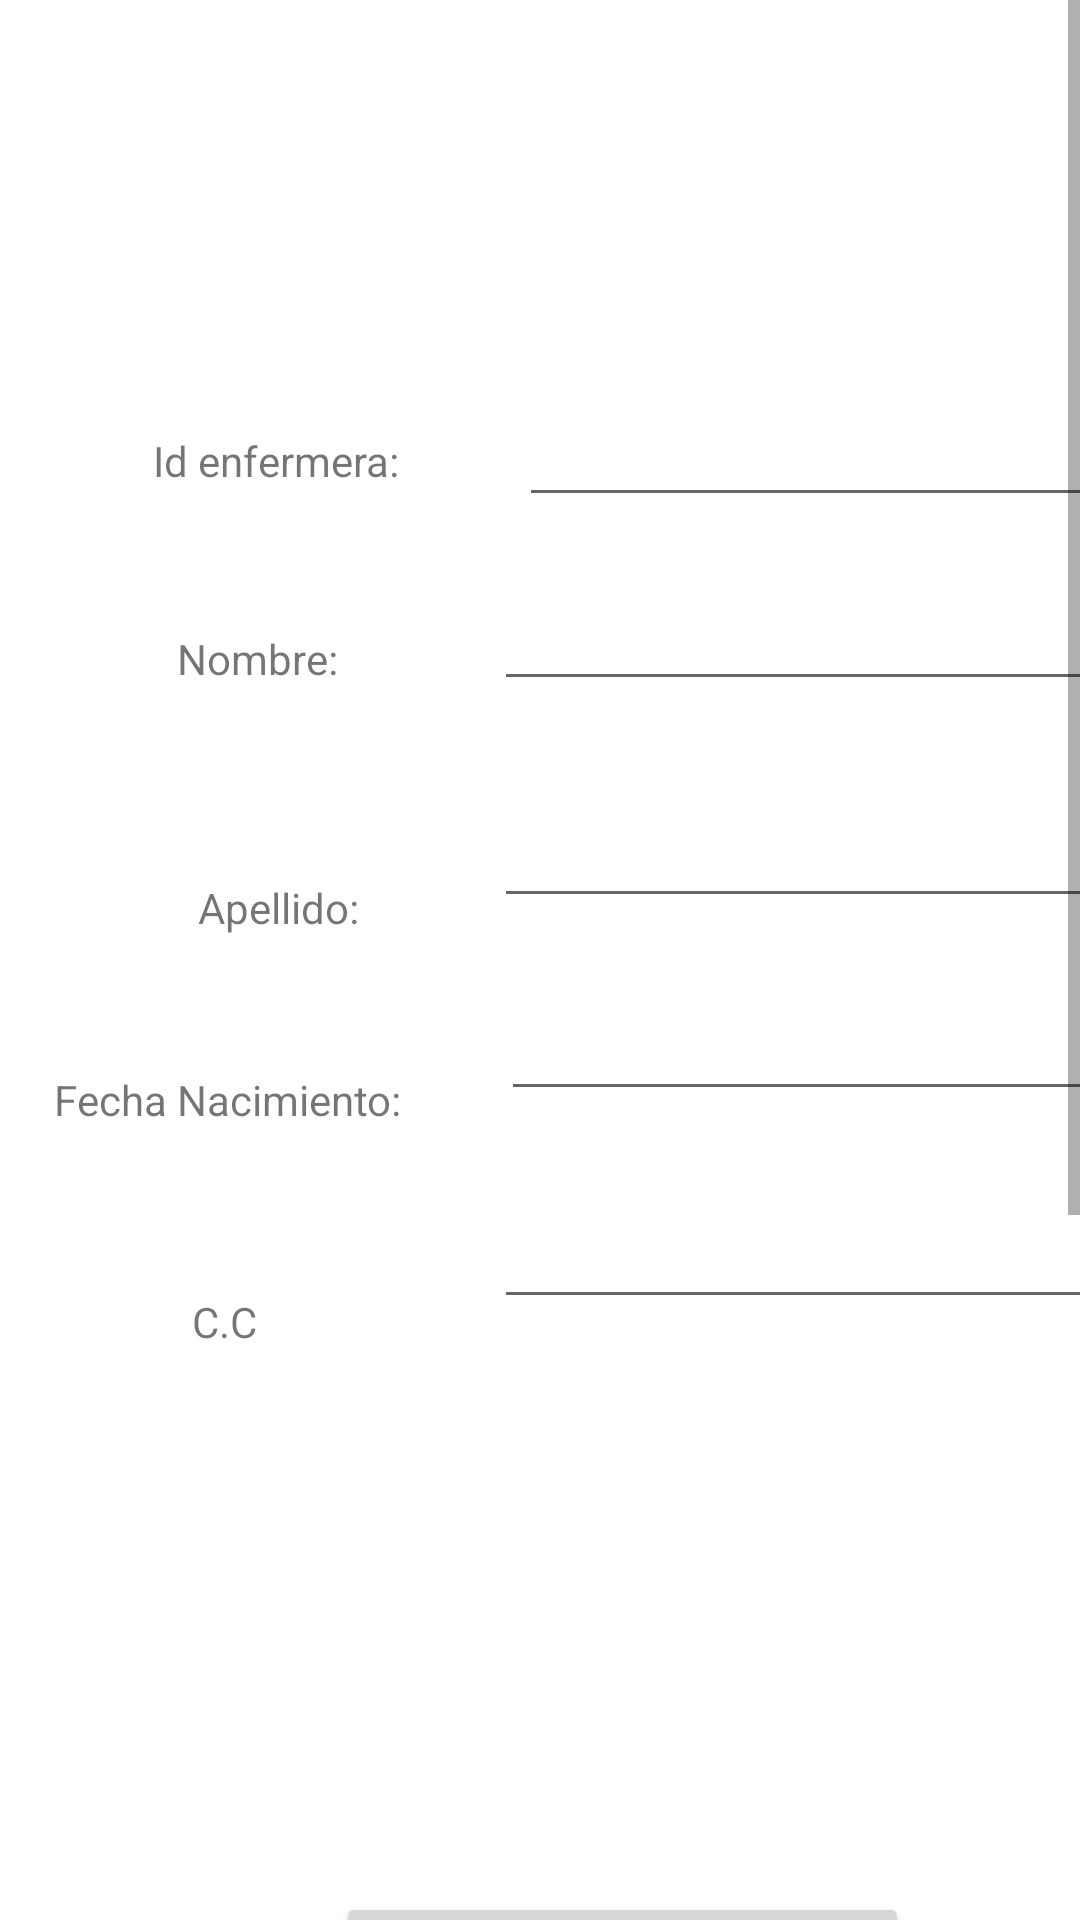

Produce the Android XML layout that renders to this screen, including the resource entries it uses.
<!-- AndroidManifest.xml: application theme Theme.ProyF -->
<!-- res/layout/activity_editar_enfermera.xml -->
<?xml version="1.0" encoding="utf-8"?>
<ScrollView xmlns:android="http://schemas.android.com/apk/res/android"

    xmlns:app="http://schemas.android.com/apk/res-auto"
    xmlns:tools="http://schemas.android.com/tools"
    android:layout_width="400dp"
    android:layout_height="600dp"
    tools:layout_editor_absoluteX="1dp"
    tools:layout_editor_absoluteY="1dp">



    <androidx.constraintlayout.widget.ConstraintLayout

        android:layout_width="match_parent"
        android:layout_height="wrap_content"

        tools:context=".EditarEnfermera">

        <TextView
            android:id="@+id/textView50"
            android:layout_width="wrap_content"
            android:layout_height="wrap_content"
            android:layout_marginStart="51dp"
            android:layout_marginTop="144dp"
            android:text="Id enfermera:"
            app:layout_constraintStart_toStartOf="parent"
            app:layout_constraintTop_toTopOf="parent" />

        <EditText
            android:id="@+id/edtIdEnferEdit"
            android:layout_width="wrap_content"
            android:layout_height="wrap_content"
            android:layout_marginStart="40dp"
            android:layout_marginTop="131dp"
            android:ems="10"
            android:inputType="number"
            app:layout_constraintStart_toEndOf="@+id/textView50"
            app:layout_constraintTop_toTopOf="parent" />

        <TextView
            android:id="@+id/textView51"
            android:layout_width="wrap_content"
            android:layout_height="wrap_content"
            android:layout_marginStart="59dp"
            android:layout_marginTop="47dp"
            android:text="Nombre:"
            app:layout_constraintStart_toStartOf="parent"
            app:layout_constraintTop_toBottomOf="@+id/textView50" />

        <EditText
            android:id="@+id/edtNomEnferEdit"
            android:layout_width="wrap_content"
            android:layout_height="wrap_content"
            android:layout_marginStart="52dp"
            android:layout_marginTop="20dp"
            android:ems="10"
            android:inputType="textPersonName"
            app:layout_constraintStart_toEndOf="@+id/textView51"
            app:layout_constraintTop_toBottomOf="@+id/edtIdEnferEdit" />

        <TextView
            android:id="@+id/textView52"
            android:layout_width="wrap_content"
            android:layout_height="wrap_content"
            android:layout_marginStart="66dp"
            android:layout_marginTop="64dp"
            android:text="Apellido:"
            app:layout_constraintStart_toStartOf="parent"
            app:layout_constraintTop_toBottomOf="@+id/textView51" />

        <EditText
            android:id="@+id/edtApellidoEnferEdit"
            android:layout_width="wrap_content"
            android:layout_height="wrap_content"
            android:layout_marginStart="45dp"
            android:layout_marginTop="31dp"
            android:ems="10"
            android:inputType="textPersonName"
            app:layout_constraintStart_toEndOf="@+id/textView52"
            app:layout_constraintTop_toBottomOf="@+id/edtNomEnferEdit" />

        <TextView
            android:id="@+id/textView53"
            android:layout_width="wrap_content"
            android:layout_height="wrap_content"
            android:layout_marginStart="18dp"
            android:layout_marginTop="45dp"
            android:text="Fecha Nacimiento:"
            app:layout_constraintStart_toStartOf="parent"
            app:layout_constraintTop_toBottomOf="@+id/textView52" />

        <EditText
            android:id="@+id/edtFechaNacEnferEdit"
            android:layout_width="wrap_content"
            android:layout_height="wrap_content"
            android:layout_marginStart="33dp"
            android:layout_marginTop="23dp"
            android:ems="10"
            android:inputType="date"
            app:layout_constraintStart_toEndOf="@+id/textView53"
            app:layout_constraintTop_toBottomOf="@+id/edtApellidoEnferEdit" />

        <TextView
            android:id="@+id/textView54"
            android:layout_width="wrap_content"
            android:layout_height="wrap_content"
            android:layout_marginStart="64dp"
            android:layout_marginTop="55dp"
            android:text="C.C"
            app:layout_constraintStart_toStartOf="parent"
            app:layout_constraintTop_toBottomOf="@+id/textView53" />

        <EditText
            android:id="@+id/edtCcEnferEdit"
            android:layout_width="wrap_content"
            android:layout_height="wrap_content"
            android:layout_marginStart="79dp"
            android:layout_marginTop="28dp"
            android:ems="10"
            android:inputType="number"
            app:layout_constraintStart_toEndOf="@+id/textView54"
            app:layout_constraintTop_toBottomOf="@+id/edtFechaNacEnferEdit" />

        <Button
            android:id="@+id/btnActEnfer"
            android:layout_width="wrap_content"
            android:layout_height="wrap_content"
            android:layout_marginStart="112dp"
            android:layout_marginTop="191dp"
            android:text="Actualizar Enfermera"
            app:layout_constraintStart_toStartOf="parent"
            app:layout_constraintTop_toBottomOf="@+id/edtCcEnferEdit" />

        <Button
            android:id="@+id/btnElimEnfer"
            android:layout_width="wrap_content"
            android:layout_height="wrap_content"
            android:layout_marginStart="28dp"
            android:layout_marginTop="61dp"
            android:backgroundTint="#E81313"
            android:text="Eliminar"
            app:layout_constraintStart_toStartOf="parent"
            app:layout_constraintTop_toBottomOf="@+id/btnActEnfer" />

        <EditText
            android:id="@+id/edtElimEnfer"
            android:layout_width="wrap_content"
            android:layout_height="wrap_content"
            android:layout_marginStart="20dp"
            android:layout_marginTop="60dp"
            android:ems="10"
            android:inputType="textPersonName"
            app:layout_constraintStart_toEndOf="@+id/btnElimEnfer"
            app:layout_constraintTop_toBottomOf="@+id/btnActEnfer" />

        <TextView
            android:id="@+id/textView55"
            android:layout_width="wrap_content"
            android:layout_height="wrap_content"
            android:layout_marginStart="192dp"
            android:layout_marginTop="100dp"
            app:layout_constraintStart_toStartOf="parent"
            app:layout_constraintTop_toBottomOf="@+id/btnVolverEditEnfer" />

        <Button
            android:id="@+id/btnVolverEditEnfer"
            android:layout_width="wrap_content"
            android:layout_height="wrap_content"
            android:layout_marginStart="170dp"
            android:layout_marginTop="64dp"
            android:backgroundTint="#1592CF"
            android:text="volver"
            app:layout_constraintStart_toStartOf="parent"
            app:layout_constraintTop_toBottomOf="@+id/edtElimEnfer" />

    </androidx.constraintlayout.widget.ConstraintLayout>

</ScrollView>
<!-- resources referenced by this layout -->
<resources>
  <style name="Theme.ProyF" parent="Theme.MaterialComponents.DayNight.DarkActionBar">
          
          <item name="colorPrimary">@color/purple_500</item>
          <item name="colorPrimaryVariant">@color/purple_700</item>
          <item name="colorOnPrimary">@color/white</item>
          
          <item name="colorSecondary">@color/teal_200</item>
          <item name="colorSecondaryVariant">@color/teal_700</item>
          <item name="colorOnSecondary">@color/black</item>
          
          <item name="android:statusBarColor" tools:targetApi="l">?attr/colorPrimaryVariant</item>
          
      </style>
  <!-- not gathered from this repository: default colours our renderer supplied (Android Studio template values) -->
  <color name="purple_500">#FF6200EE</color>
  <color name="purple_700">#FF3700B3</color>
  <color name="teal_200">#FF03DAC5</color>
  <color name="teal_700">#FF018786</color>
  <color name="black">#FF000000</color>
  <color name="white">#FFFFFFFF</color>
</resources>
